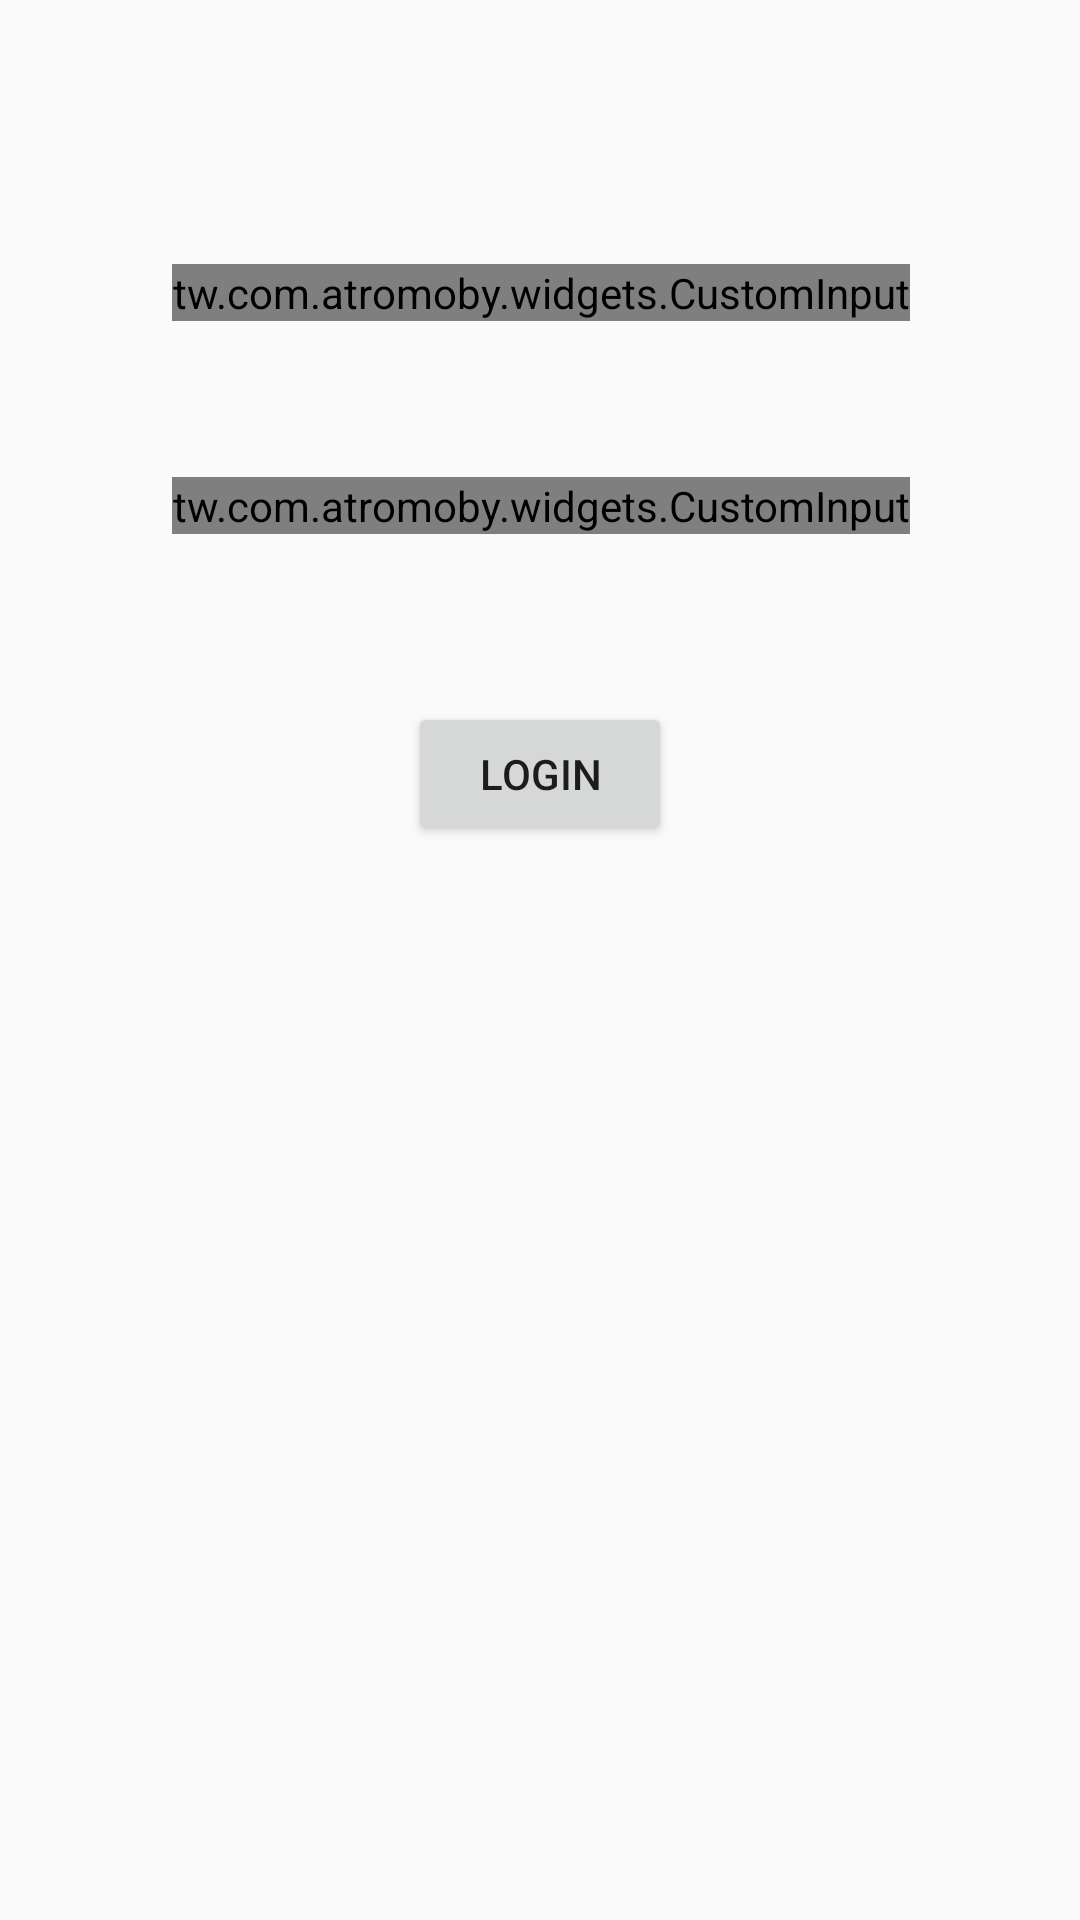

Here is an Android app screen rendered from its layout file. Give the layout XML and the strings, colors and styles it references.
<!-- AndroidManifest.xml: application theme AppTheme -->
<!-- res/layout/activity_main.xml -->
<?xml version="1.0" encoding="utf-8"?>
<android.support.constraint.ConstraintLayout xmlns:android="http://schemas.android.com/apk/res/android"
    xmlns:app="http://schemas.android.com/apk/res-auto"
    xmlns:tools="http://schemas.android.com/tools"
    android:layout_width="match_parent"
    android:layout_height="match_parent"
    tools:context=".MainActivity">

    <tw.com.atromoby.widgets.CustomInput
        android:id="@+id/userInput"
        android:layout_width="wrap_content"
        android:layout_height="wrap_content"
        android:layout_marginStart="8dp"
        android:layout_marginLeft="8dp"
        android:layout_marginTop="88dp"
        android:layout_marginEnd="8dp"
        android:layout_marginRight="8dp"
        android:ems="10"
        android:inputType="text"
        android:hint="@string/pass_hint"
        app:layout_constraintEnd_toEndOf="parent"
        app:layout_constraintHorizontal_bias="0.503"
        app:layout_constraintStart_toStartOf="parent"
        app:layout_constraintTop_toTopOf="parent" />

    <tw.com.atromoby.widgets.CustomInput
        android:id="@+id/passInput"
        android:layout_width="wrap_content"
        android:layout_height="wrap_content"
        android:layout_marginStart="8dp"
        android:layout_marginLeft="8dp"
        android:layout_marginTop="52dp"
        android:layout_marginEnd="8dp"
        android:layout_marginRight="8dp"
        android:ems="10"
        android:inputType="textPassword"
        android:hint="@string/pass_hint"
        app:layout_constraintEnd_toEndOf="parent"
        app:layout_constraintHorizontal_bias="0.503"
        app:layout_constraintStart_toStartOf="parent"
        app:layout_constraintTop_toBottomOf="@+id/userInput" />

    <Button
        android:id="@+id/loginButton"
        android:layout_width="wrap_content"
        android:layout_height="wrap_content"
        android:layout_marginStart="8dp"
        android:layout_marginLeft="8dp"
        android:layout_marginTop="56dp"
        android:layout_marginEnd="8dp"
        android:layout_marginRight="8dp"
        android:text="@string/login_button"
        app:layout_constraintEnd_toEndOf="parent"
        app:layout_constraintStart_toStartOf="parent"
        app:layout_constraintTop_toBottomOf="@+id/passInput" />

    <TextView
        android:id="@+id/errorTxt"
        android:layout_width="wrap_content"
        android:layout_height="wrap_content"
        android:layout_marginStart="8dp"
        android:layout_marginLeft="8dp"
        android:layout_marginTop="60dp"
        android:layout_marginEnd="8dp"
        android:layout_marginRight="8dp"
        android:text=""
        android:textColor="#DC143C"
        app:layout_constraintEnd_toEndOf="parent"
        app:layout_constraintStart_toStartOf="parent"
        app:layout_constraintTop_toBottomOf="@+id/loginButton" />

</android.support.constraint.ConstraintLayout>
<!-- resources referenced by this layout -->
<resources>
  <string name="login_button">Login</string>
  <string name="pass_hint">Password:</string>
  <style name="AppTheme" parent="Theme.AppCompat.Light.DarkActionBar">
          <item name="windowActionBar">false</item>
          <item name="windowNoTitle">true</item>
          <item name="android:windowLightStatusBar" tools:ignore="NewApi">false</item>
          <item name="android:statusBarColor" tools:ignore="NewApi">#0000FF</item>
          <item name="colorPrimary">#0000FF</item>
      </style>
</resources>
